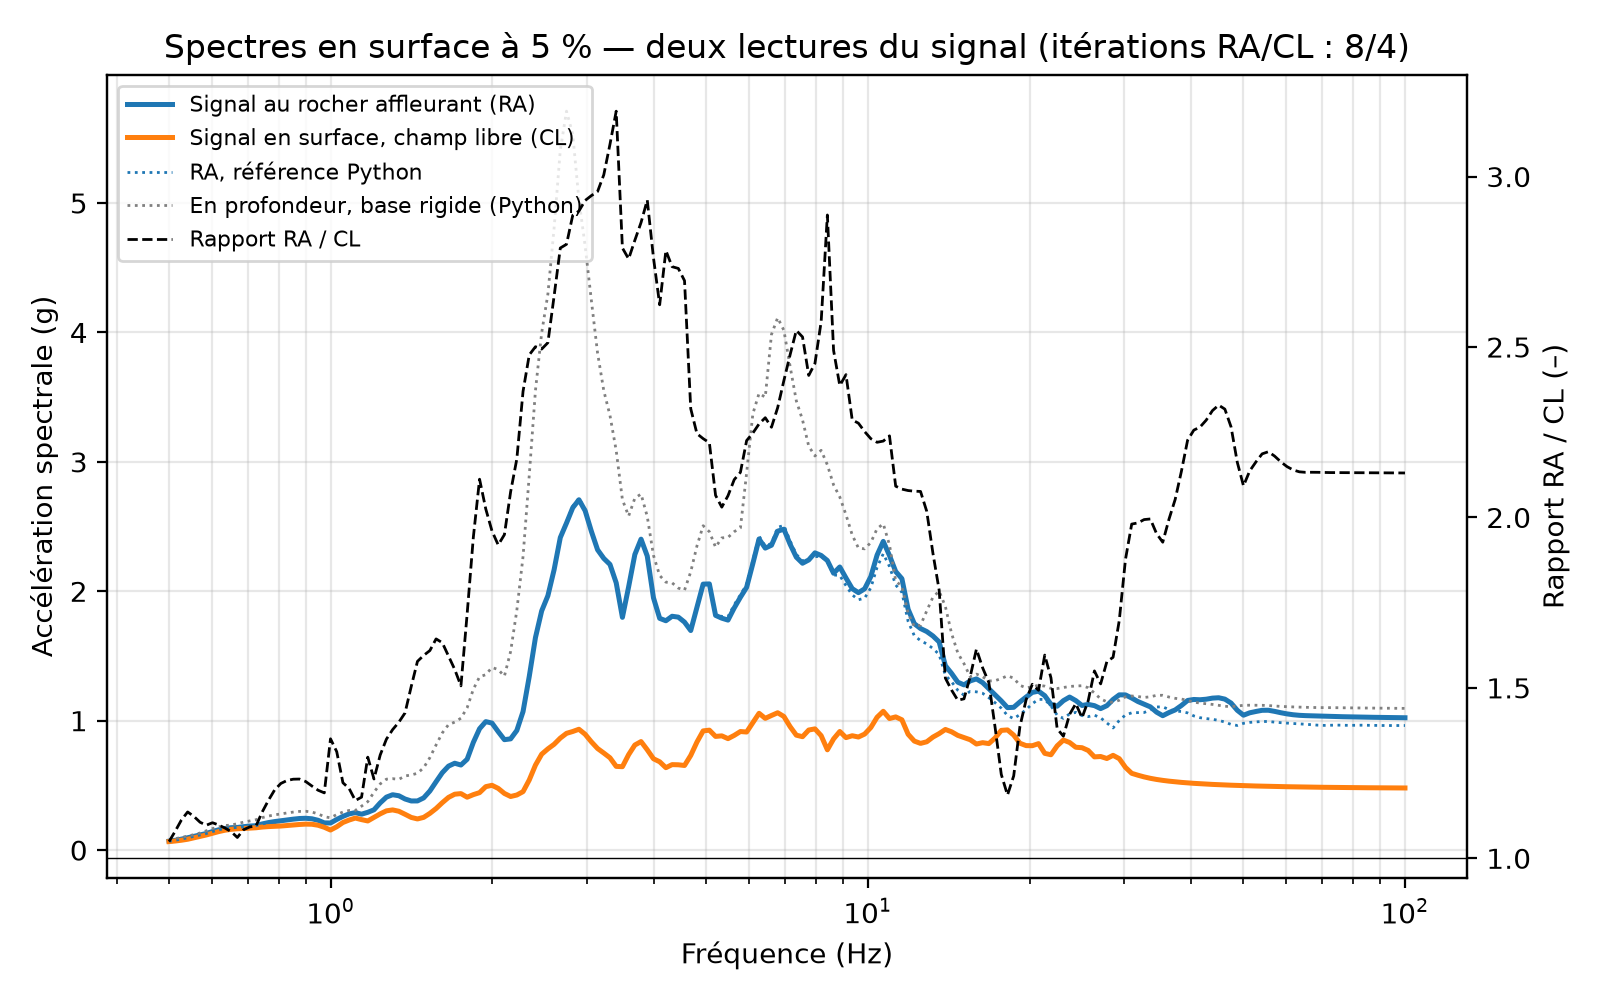

Source data for this figure (header and first rows):
freq_Hz, surface_RA_g, surface_CL_g, rapport_RA_CL
5.000000e-01, 6.908642e-02, 6.585920e-02, 1.049002e+00
5.134912e-01, 7.596766e-02, 7.036943e-02, 1.079555e+00
5.273463e-01, 8.489278e-02, 7.630714e-02, 1.112514e+00
5.415754e-01, 9.520056e-02, 8.380838e-02, 1.135931e+00
5.561883e-01, 1.062119e-01, 9.458828e-02, 1.122886e+00
5.711956e-01, 1.170604e-01, 1.058646e-01, 1.105756e+00
5.866077e-01, 1.283195e-01, 1.169690e-01, 1.097039e+00
6.024358e-01, 1.435011e-01, 1.299462e-01, 1.104312e+00
6.186909e-01, 1.570323e-01, 1.430637e-01, 1.097639e+00
6.353846e-01, 1.672339e-01, 1.536043e-01, 1.088732e+00
6.525288e-01, 1.731463e-01, 1.605823e-01, 1.078240e+00
6.701355e-01, 1.749513e-01, 1.648812e-01, 1.061075e+00
6.882173e-01, 1.809839e-01, 1.669853e-01, 1.083831e+00
7.067870e-01, 1.858583e-01, 1.701990e-01, 1.092006e+00
7.258577e-01, 1.889276e-01, 1.725778e-01, 1.094739e+00
7.454431e-01, 2.022113e-01, 1.780564e-01, 1.135658e+00
7.655568e-01, 2.125248e-01, 1.816612e-01, 1.169896e+00
7.862133e-01, 2.203459e-01, 1.835543e-01, 1.200439e+00
8.074272e-01, 2.268208e-01, 1.860012e-01, 1.219459e+00
8.292134e-01, 2.329795e-01, 1.896874e-01, 1.228229e+00
8.515875e-01, 2.390605e-01, 1.940384e-01, 1.232027e+00
8.745653e-01, 2.440885e-01, 1.980498e-01, 1.232460e+00
8.981631e-01, 2.459486e-01, 2.007383e-01, 1.225220e+00
9.223977e-01, 2.421171e-01, 1.997530e-01, 1.212082e+00
9.472861e-01, 2.303965e-01, 1.920505e-01, 1.199666e+00
9.728461e-01, 2.103050e-01, 1.764478e-01, 1.191882e+00
9.990957e-01, 2.095063e-01, 1.551333e-01, 1.350492e+00
1.026054e+00, 2.367113e-01, 1.803092e-01, 1.312808e+00
1.053739e+00, 2.604603e-01, 2.132137e-01, 1.221593e+00
1.082171e+00, 2.799151e-01, 2.323566e-01, 1.204679e+00
1.111371e+00, 2.895652e-01, 2.476181e-01, 1.169402e+00
1.141358e+00, 2.775915e-01, 2.353710e-01, 1.179379e+00
1.172155e+00, 2.920262e-01, 2.252103e-01, 1.296682e+00
1.203782e+00, 3.113285e-01, 2.525681e-01, 1.232651e+00
1.236263e+00, 3.648804e-01, 2.800479e-01, 1.302922e+00
1.269620e+00, 4.093091e-01, 3.033317e-01, 1.349378e+00
1.303877e+00, 4.278065e-01, 3.105738e-01, 1.377471e+00
1.339059e+00, 4.200421e-01, 3.002154e-01, 1.399135e+00
1.375190e+00, 3.949238e-01, 2.768437e-01, 1.426523e+00
1.412296e+00, 3.797101e-01, 2.524282e-01, 1.504230e+00
1.450403e+00, 3.799082e-01, 2.408018e-01, 1.577680e+00
1.489538e+00, 4.034543e-01, 2.529209e-01, 1.595180e+00
1.529729e+00, 4.567670e-01, 2.838068e-01, 1.609429e+00
1.571005e+00, 5.282882e-01, 3.214101e-01, 1.643658e+00
1.613394e+00, 5.980944e-01, 3.663876e-01, 1.632409e+00
1.656927e+00, 6.488895e-01, 4.071749e-01, 1.593638e+00
1.701635e+00, 6.712471e-01, 4.319167e-01, 1.554112e+00
1.747549e+00, 6.573540e-01, 4.365240e-01, 1.505883e+00
1.794702e+00, 7.019052e-01, 4.087987e-01, 1.716995e+00
1.843127e+00, 8.325315e-01, 4.286294e-01, 1.942311e+00
1.892859e+00, 9.379008e-01, 4.440483e-01, 2.112160e+00
1.943933e+00, 9.927191e-01, 4.902887e-01, 2.024765e+00
1.996384e+00, 9.813982e-01, 5.006572e-01, 1.960220e+00
2.050252e+00, 9.153599e-01, 4.769135e-01, 1.919341e+00
2.105572e+00, 8.532536e-01, 4.376859e-01, 1.949465e+00
2.162385e+00, 8.595810e-01, 4.142379e-01, 2.075090e+00
2.220731e+00, 9.244908e-01, 4.257236e-01, 2.171575e+00
2.280652e+00, 1.070250e+00, 4.516290e-01, 2.369755e+00
2.342189e+00, 1.341651e+00, 5.416856e-01, 2.476807e+00
2.405387e+00, 1.642482e+00, 6.567703e-01, 2.500847e+00
... 140 more rows
